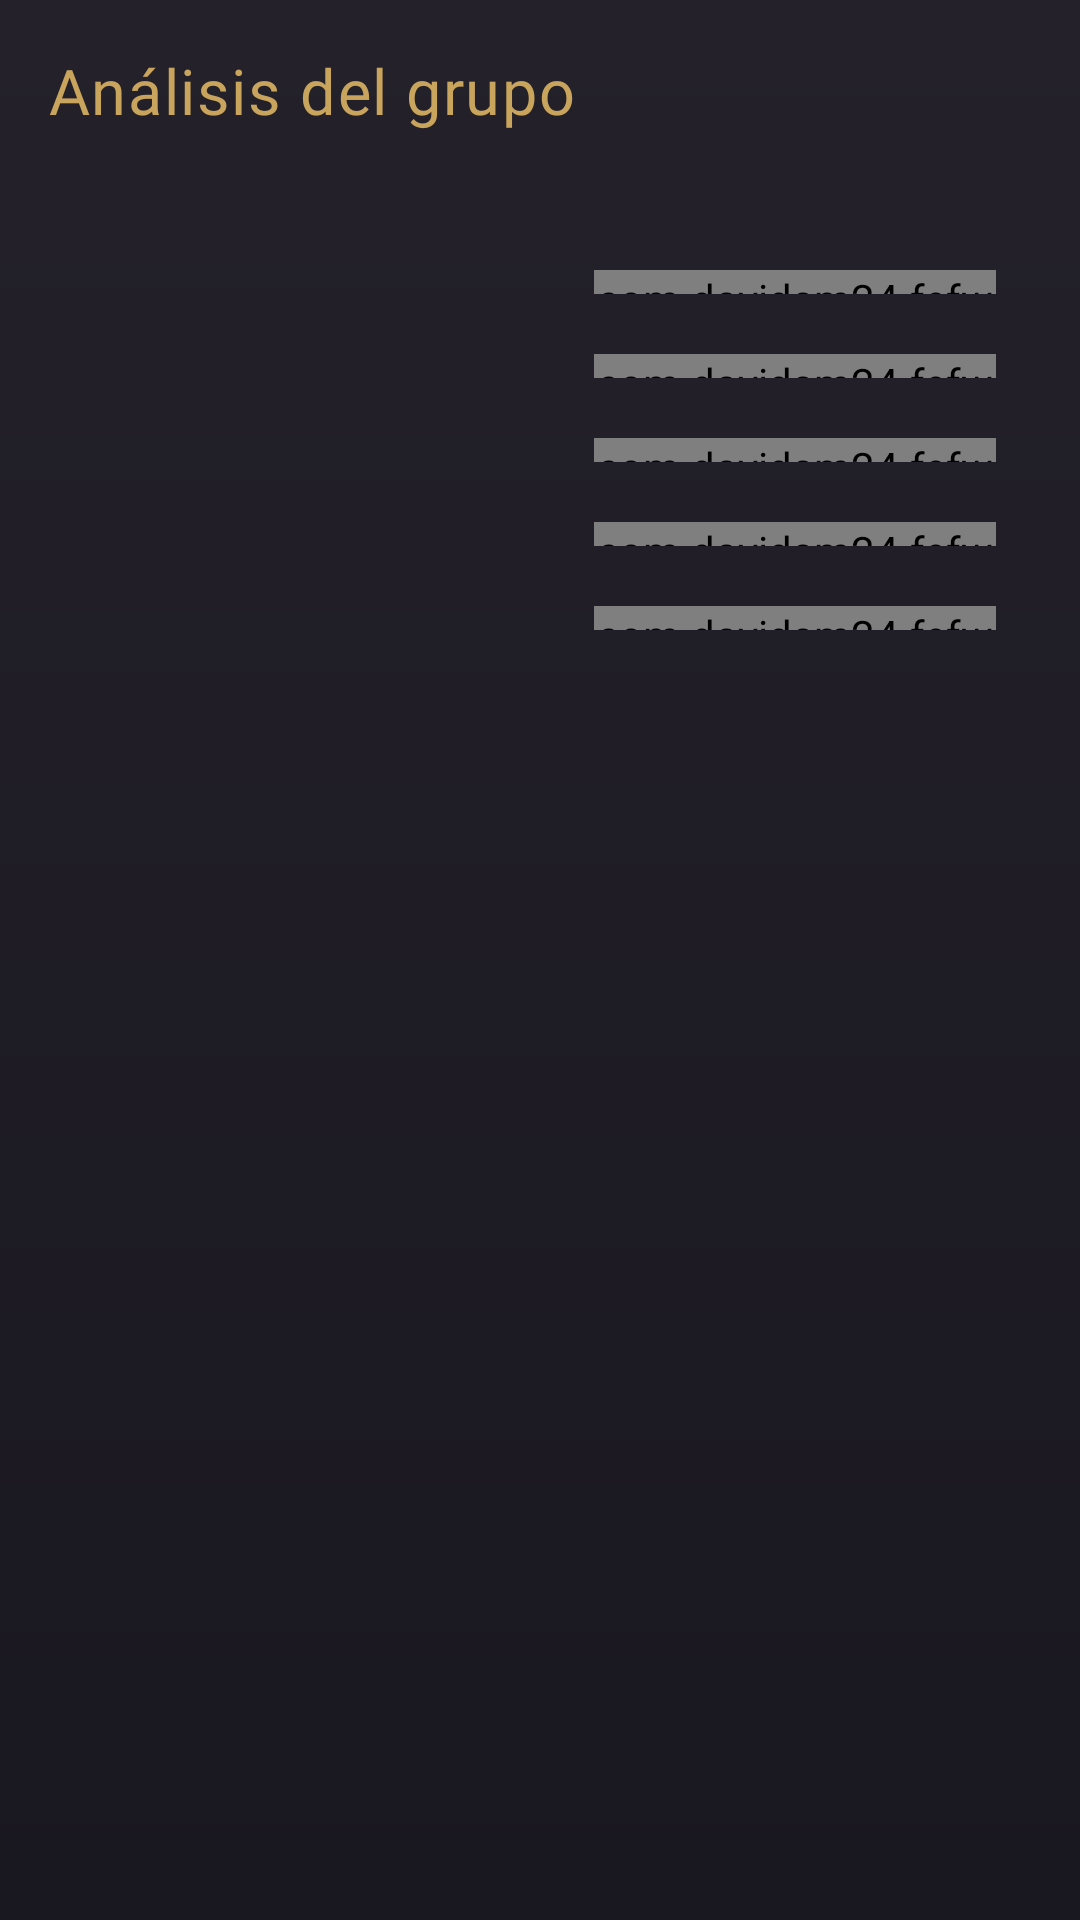

Here is an Android app screen rendered from its layout file. Give the layout XML and the strings, colors and styles it references.
<!-- AndroidManifest.xml: application theme Theme.FefwManager -->
<!-- res/layout/view_group_analysis.xml -->
<?xml version="1.0" encoding="utf-8"?>
<LinearLayout xmlns:android="http://schemas.android.com/apk/res/android"
    android:layout_width="match_parent"
    android:layout_height="wrap_content"
    android:orientation="vertical"
    android:padding="@dimen/panel_inset">

    <TextView
        android:layout_width="match_parent"
        android:layout_height="wrap_content"
        android:text="@string/group_analysis_title"
        android:textAppearance="@style/TextAppearance.Fefw.DialogTitle"
        android:textColor="@color/imperial_gold" />

    <TextView
        android:id="@+id/group_evaluated_units"
        android:layout_width="match_parent"
        android:layout_height="wrap_content"
        android:layout_marginTop="4dp"
        android:textAppearance="@style/TextAppearance.Fefw.Body" />

    <LinearLayout
        android:layout_width="match_parent"
        android:layout_height="wrap_content"
        android:layout_marginTop="@dimen/item_gap"
        android:orientation="vertical">

        <include
            android:id="@+id/group_attack"
            layout="@layout/view_group_metric" />

        <include
            android:id="@+id/group_defense"
            layout="@layout/view_group_metric" />

        <include
            android:id="@+id/group_mobility"
            layout="@layout/view_group_metric" />

        <include
            android:id="@+id/group_support"
            layout="@layout/view_group_metric" />

        <include
            android:id="@+id/group_healing"
            layout="@layout/view_group_metric" />
    </LinearLayout>

    <TextView
        android:id="@+id/group_alert_heading"
        android:layout_width="match_parent"
        android:layout_height="wrap_content"
        android:layout_marginTop="@dimen/item_gap"
        android:text="@string/group_alerts_title"
        android:textAppearance="@style/TextAppearance.Fefw.Inscription"
        android:textColor="@color/imperial_gold"
        android:visibility="gone" />

    <TextView
        android:id="@+id/group_alerts"
        android:layout_width="match_parent"
        android:layout_height="wrap_content"
        android:layout_marginTop="4dp"
        android:textAppearance="@style/TextAppearance.Fefw.Body"
        android:visibility="gone" />

    <TextView
        android:id="@+id/group_status"
        android:layout_width="match_parent"
        android:layout_height="wrap_content"
        android:layout_marginTop="@dimen/item_gap"
        android:textAppearance="@style/TextAppearance.Fefw.Body"
        android:visibility="gone" />
</LinearLayout>
<!-- res/layout/view_group_metric.xml (included above) -->
<?xml version="1.0" encoding="utf-8"?>
<LinearLayout xmlns:android="http://schemas.android.com/apk/res/android"
    android:layout_width="match_parent"
    android:layout_height="wrap_content"
    android:gravity="center_vertical"
    android:importantForAccessibility="yes"
    android:minHeight="28dp"
    android:orientation="horizontal">

    <TextView
        android:id="@+id/metric_label"
        android:layout_width="0dp"
        android:layout_height="wrap_content"
        android:layout_weight="1.3"
        android:importantForAccessibility="no"
        android:textAppearance="@style/TextAppearance.Fefw.Body" />

    <com.davidsm24.fefwmanager.units.StatLevelBar
        android:id="@+id/metric_level"
        android:layout_width="0dp"
        android:layout_height="8dp"
        android:layout_marginStart="8dp"
        android:layout_marginEnd="12dp"
        android:layout_weight="1"
        android:importantForAccessibility="no" />

    <TextView
        android:id="@+id/metric_score"
        android:layout_width="wrap_content"
        android:layout_height="wrap_content"
        android:importantForAccessibility="no"
        android:textAppearance="@style/TextAppearance.Fefw.Body"
        android:textColor="@color/parchment"
        android:textStyle="bold" />
</LinearLayout>
<!-- resources referenced by this layout -->
<resources>
  <color name="imperial_gold">#C9A45D</color>
  <color name="parchment">#F0E2C8</color>
  <dimen name="item_gap">10dp</dimen>
  <dimen name="panel_inset">16dp</dimen>
  <string name="group_alerts_title">Alertas tácticas</string>
  <string name="group_analysis_title">Análisis del grupo</string>
  <style name="TextAppearance.Fefw.Body" parent="@android:style/TextAppearance.Material">
          <item name="android:fontFamily">sans-serif</item>
          <item name="android:textSize">16sp</item>
          <item name="android:textColor">@color/sand</item>
      </style>
  <style name="TextAppearance.Fefw.DialogTitle" parent="TextAppearance.Fefw.Display">
          <item name="android:textSize">21sp</item>
      </style>
  <style name="TextAppearance.Fefw.Inscription" parent="@android:style/TextAppearance.Material">
          <item name="android:fontFamily">sans-serif-medium</item>
          <item name="android:letterSpacing">0.075</item>
          <item name="android:textSize">13sp</item>
          <item name="android:textColor">@color/sand</item>
      </style>
  <color name="sand">#DAC9AE</color>
  <style name="TextAppearance.Fefw.Display" parent="TextAppearance.Fefw.Display.Base" />
  <!-- drawable imperial_page (drawable) -->
  <?xml version="1.0" encoding="utf-8"?>
  <shape xmlns:android="http://schemas.android.com/apk/res/android">
      <gradient android:angle="270" android:startColor="@color/midnight" android:endColor="@color/midnight_deep" />
  </shape>
  <color name="midnight_deep">#19171F</color>
  <style name="Animation.Fefw.Screen" parent="@android:style/Animation.Activity">
          <item name="android:activityOpenEnterAnimation">@anim/imperial_open</item>
          <item name="android:activityOpenExitAnimation">@android:anim/fade_out</item>
          <item name="android:activityCloseEnterAnimation">@android:anim/fade_in</item>
          <item name="android:activityCloseExitAnimation">@anim/imperial_close</item>
      </style>
  <style name="TextAppearance.Fefw.Display.Base" parent="@android:style/TextAppearance.Material">
          <item name="android:fontFamily">serif</item>
          <item name="android:letterSpacing">0.025</item>
          <item name="android:textColor">@color/parchment</item>
      </style>
  <color name="midnight">#24212A</color>
  <style name="Animation.Fefw.Dialog" parent="@android:style/Animation.Dialog">
          <item name="android:windowEnterAnimation">@anim/imperial_dialog_open</item>
          <item name="android:windowExitAnimation">@anim/imperial_dialog_close</item>
      </style>
  <style name="Widget.FefwManager.DialogConfirm" parent="Widget.FefwManager.Button">
          <item name="android:background">@drawable/imperial_button_primary</item>
      </style>
  <style name="Widget.FefwManager.DialogCancel" parent="@android:style/Widget.Material.Button.Borderless">
          <item name="android:minHeight">48dp</item>
          <item name="android:textAllCaps">false</item>
          <item name="android:textColor">@color/sand</item>
      </style>
  <color name="imperial_blue">#263D51</color>
  <color name="panel_shadow">#1C2836</color>
  <color name="panel_border">#887050</color>
  <color name="panel_inlay">#506274</color>
  <!-- drawable imperial_button_disabled (drawable) -->
  <?xml version="1.0" encoding="utf-8"?>
  <shape xmlns:android="http://schemas.android.com/apk/res/android">
      <solid android:color="@color/panel_disabled" />
      <stroke android:width="1dp" android:color="@color/panel_border" />
      <corners android:radius="6dp" />
  </shape>
  <color name="bronze_ripple">#55C9A45D</color>
  <color name="imperial_crimson">#8E3039</color>
  <color name="crimson_shade">#5E2733</color>
  <color name="panel_disabled">#322D37</color>
</resources>
